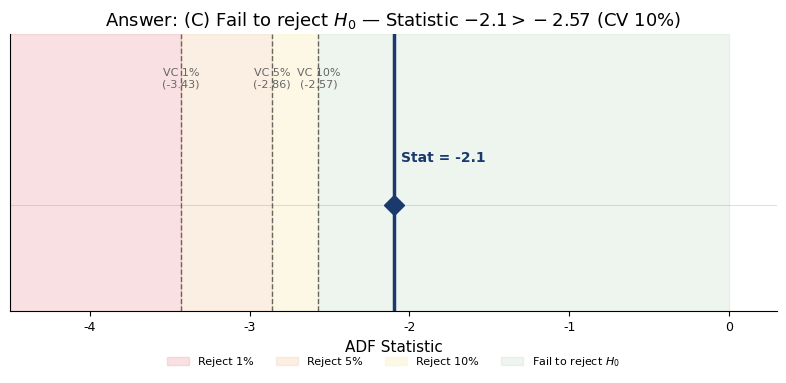

Python code for this plot:
import numpy as np
import matplotlib.pyplot as plt

# ---------------------------------------------------------------------------
# Chart style settings
# ---------------------------------------------------------------------------
plt.rcParams['figure.facecolor'] = 'none'
plt.rcParams['axes.facecolor'] = 'none'
plt.rcParams['savefig.facecolor'] = 'none'
plt.rcParams['savefig.transparent'] = True
plt.rcParams['axes.grid'] = False
plt.rcParams['font.family'] = 'sans-serif'
plt.rcParams['font.sans-serif'] = ['Helvetica', 'Arial', 'DejaVu Sans']
plt.rcParams['font.size'] = 11
plt.rcParams['axes.labelsize'] = 11
plt.rcParams['axes.titlesize'] = 13
plt.rcParams['xtick.labelsize'] = 9
plt.rcParams['ytick.labelsize'] = 9
plt.rcParams['legend.fontsize'] = 9
plt.rcParams['legend.facecolor'] = 'none'
plt.rcParams['legend.framealpha'] = 0
plt.rcParams['legend.edgecolor'] = 'none'
plt.rcParams['axes.spines.top'] = False
plt.rcParams['axes.spines.right'] = False
plt.rcParams['lines.linewidth'] = 1.5

# Colors
BLUE   = '#1A3A6E'
RED    = '#DC3545'
GREEN  = '#2E7D32'
ORANGE = '#E67E22'
GRAY   = '#666666'

# ---------------------------------------------------------------------------
# Create chart
# ---------------------------------------------------------------------------
fig, ax = plt.subplots(figsize=(8, 4))

# Critical values (with constant, no trend)
cvs = {'1%': -3.43, '5%': -2.86, '10%': -2.57}
test_stat = -2.1

# Draw number line
ax.axhline(0.5, color=GRAY, lw=0.5, alpha=0.3)

# Rejection regions
ax.axvspan(-4.5, cvs['1%'], alpha=0.15, color=RED, label='Reject 1%')
ax.axvspan(cvs['1%'], cvs['5%'], alpha=0.12, color=ORANGE, label='Reject 5%')
ax.axvspan(cvs['5%'], cvs['10%'], alpha=0.10, color='#F1C40F', label='Reject 10%')
ax.axvspan(cvs['10%'], 0, alpha=0.08, color=GREEN, label='Fail to reject $H_0$')

# Critical values as vertical lines
for label, val in cvs.items():
    ax.axvline(val, color=GRAY, ls='--', lw=1)
    ax.text(val, 1.05, f'VC {label}\n({val})', ha='center', fontsize=8, color=GRAY)

# Test statistic
ax.axvline(test_stat, color=BLUE, lw=2.5)
ax.plot(test_stat, 0.5, 'D', color=BLUE, ms=10, zorder=5)
ax.text(test_stat + 0.05, 0.7, f'Stat = {test_stat}', fontsize=10,
        color=BLUE, fontweight='bold')

ax.set_xlim(-4.5, 0.3)
ax.set_ylim(0, 1.3)
ax.set_yticks([])
ax.set_xlabel('ADF Statistic')
ax.set_title('Answer: (C) Fail to reject $H_0$ — Statistic $-2.1 > -2.57$ (CV 10%)')
ax.legend(loc='upper center', bbox_to_anchor=(0.5, -0.12),
          ncol=4, frameon=False, fontsize=8)

fig.tight_layout()

plt.savefig('ch3_quiz3_adf_test.pdf', bbox_inches='tight', dpi=200, transparent=True)
plt.savefig('ch3_quiz3_adf_test.png', bbox_inches='tight', dpi=200, transparent=True)
plt.show()
